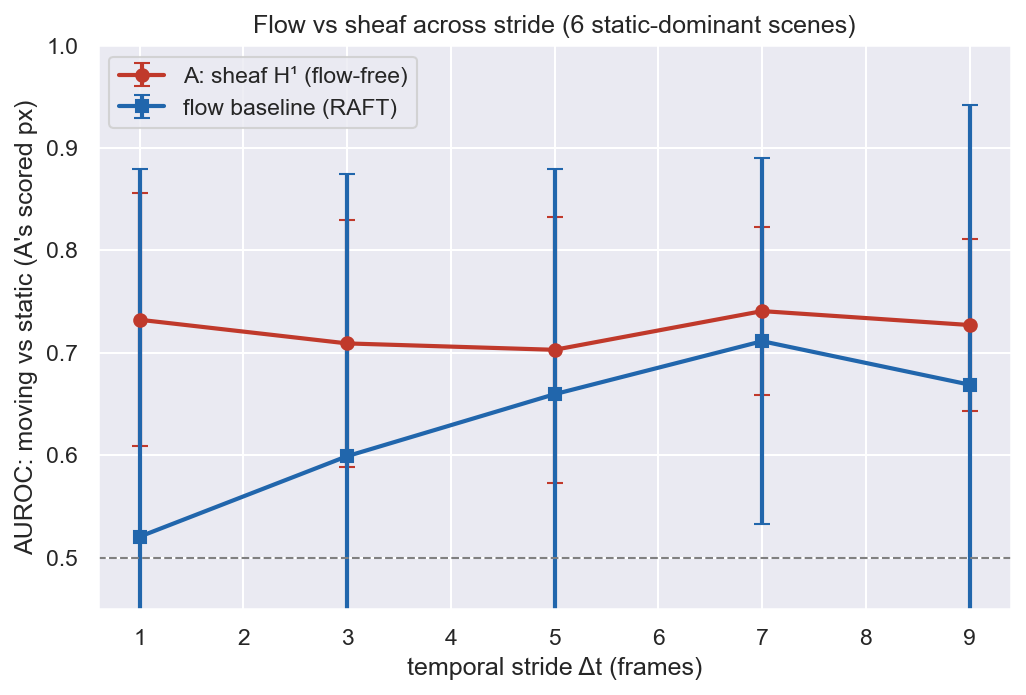

The table this chart was drawn from, first rows:
scene, stride, nf, ndyn, auroc_A, auroc_flow
alley_1, 1, 5, 1917, 0.8092, 0.9274
cave_2, 1, 5, 2989, 0.9322, 0.7175
market_2, 1, 5, 2466, 0.6568, 0.9633
market_5, 1, 5, 2807, 0.625, 0.217
ambush_4, 1, 5, 928, 0.7937, 0.1184
temple_3, 1, 5, 1842, 0.576, 0.1788
alley_1, 3, 5, 2221, 0.8327, 0.9515
cave_2, 3, 5, 2528, 0.8156, 0.5471
market_2, 3, 5, 2361, 0.8037, 0.913
market_5, 3, 5, 2594, 0.5339, 0.4632
ambush_4, 3, 5, 1323, 0.5658, 0.5784
temple_3, 3, 5, 1178, 0.7026, 0.1407
alley_1, 5, 5, 1753, 0.8752, 0.9117
cave_2, 5, 5, 2125, 0.8192, 0.6076
market_2, 5, 5, 2426, 0.7746, 0.9678
market_5, 5, 5, 1980, 0.5286, 0.448
ambush_4, 5, 5, 1475, 0.6596, 0.6517
temple_3, 5, 5, 1762, 0.5596, 0.3701
alley_1, 7, 5, 1685, 0.8574, 0.9665
cave_2, 7, 5, 1825, 0.77, 0.502
market_2, 7, 5, 2313, 0.7725, 0.948
market_5, 7, 5, 1747, 0.6469, 0.6179
ambush_4, 7, 5, 736, 0.7759, 0.6197
temple_3, 7, 5, 2027, 0.6206, 0.6132
alley_1, 9, 5, 1760, 0.8587, 0.9601
cave_2, 9, 5, 1063, 0.8176, 0.4901
market_2, 9, 5, 1782, 0.6705, 0.9402
market_5, 9, 5, 1421, 0.6431, 0.8602
ambush_4, 9, 4, 657, 0.7257, 0.5432
temple_3, 9, 5, 1502, 0.6464, 0.2188
